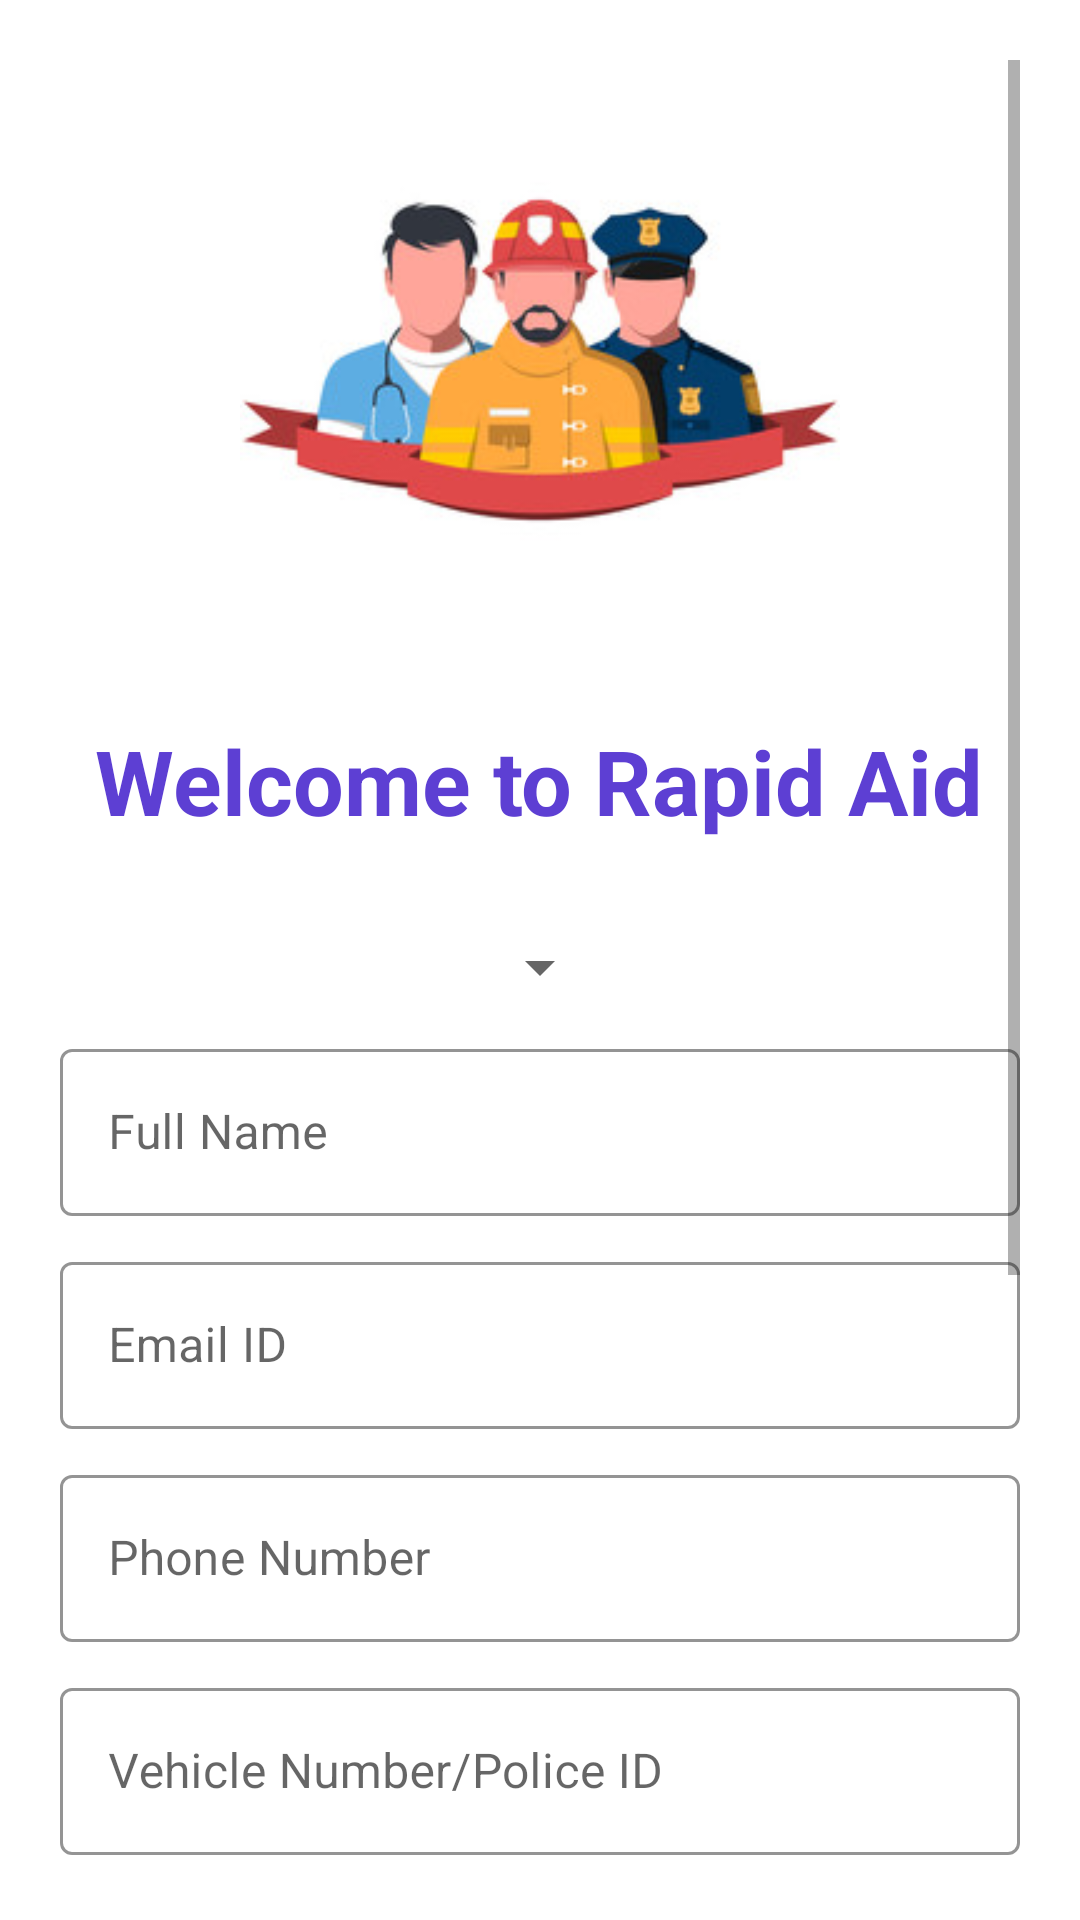

The Android layout XML behind this screen, and the referenced resources:
<!-- AndroidManifest.xml: application theme Theme.RapidAid -->
<!-- res/layout/activity_register.xml -->
<?xml version="1.0" encoding="utf-8"?>
<ScrollView xmlns:android="http://schemas.android.com/apk/res/android"
    xmlns:app="http://schemas.android.com/apk/res-auto"
    xmlns:tools="http://schemas.android.com/tools"
    android:layout_width="match_parent"
    android:layout_height="match_parent"
    android:padding="20dp"
    android:background="@color/white"
    android:orientation="vertical"
    tools:context=".Register">

    <androidx.constraintlayout.widget.ConstraintLayout
        android:layout_width="match_parent"
        android:layout_height="wrap_content">

        <LinearLayout
            android:id="@+id/linearLayout"
            android:layout_width="match_parent"
            android:layout_height="match_parent"
            android:orientation="vertical">

            <ImageView
                android:layout_width="200dp"
                android:layout_height="200dp"
                android:layout_gravity="center"
                android:contentDescription="Register Image"
                android:src="@drawable/loginlogo" />

            <TextView
                android:layout_width="wrap_content"
                android:layout_height="wrap_content"
                android:layout_gravity="center"
                android:layout_marginTop="20dp"
                android:text="Welcome to Rapid Aid"
                android:textColor="@color/colorAccent"
                android:textSize="30sp"
                android:textStyle="bold" />

            <LinearLayout
                android:layout_width="match_parent"
                android:layout_height="wrap_content"
                android:layout_marginTop="30dp"
                android:layout_marginBottom="10dp"
                android:orientation="vertical">

                
                <Spinner
                    android:id="@+id/spinner_work"
                    android:layout_width="wrap_content"
                    android:layout_height="wrap_content"
                    android:layout_gravity="center"/>

                
                <com.google.android.material.textfield.TextInputLayout
                    android:id="@+id/input_register_name"
                    style="@style/Widget.MaterialComponents.TextInputLayout.OutlinedBox"
                    android:layout_width="match_parent"
                    android:layout_height="wrap_content"
                    android:layout_marginTop="10dp"
                    android:hint="Full Name"
                    app:boxStrokeColor="@color/colorAccent"
                    app:hintTextColor="@color/colorAccent">

                    <com.google.android.material.textfield.TextInputEditText
                        android:layout_width="match_parent"
                        android:layout_height="wrap_content"
                        android:inputType="text"
                        android:textColor="@color/black" />

                </com.google.android.material.textfield.TextInputLayout>

                
                <com.google.android.material.textfield.TextInputLayout
                    android:id="@+id/input_register_email"
                    style="@style/Widget.MaterialComponents.TextInputLayout.OutlinedBox"
                    android:layout_width="match_parent"
                    android:layout_height="wrap_content"
                    android:layout_marginTop="10dp"
                    android:hint="Email ID"
                    app:boxStrokeColor="@color/colorAccent"
                    app:hintTextColor="@color/colorAccent">

                    <com.google.android.material.textfield.TextInputEditText
                        android:layout_width="match_parent"
                        android:layout_height="wrap_content"
                        android:inputType="textEmailAddress"
                        android:textColor="@color/black" />

                </com.google.android.material.textfield.TextInputLayout>

                
                <com.google.android.material.textfield.TextInputLayout
                    android:id="@+id/input_register_phone"
                    style="@style/Widget.MaterialComponents.TextInputLayout.OutlinedBox"
                    android:layout_width="match_parent"
                    android:layout_height="wrap_content"
                    android:layout_marginTop="10dp"
                    android:hint="Phone Number"
                    app:boxStrokeColor="@color/colorAccent"
                    app:hintTextColor="@color/colorAccent">

                    <com.google.android.material.textfield.TextInputEditText
                        android:layout_width="match_parent"
                        android:layout_height="wrap_content"
                        android:inputType="phone"
                        android:textColor="@color/black" />

                </com.google.android.material.textfield.TextInputLayout>

                
                <com.google.android.material.textfield.TextInputLayout
                    android:id="@+id/input_vehicle_number"
                    style="@style/Widget.MaterialComponents.TextInputLayout.OutlinedBox"
                    android:layout_width="match_parent"
                    android:layout_height="wrap_content"
                    android:layout_marginTop="10dp"
                    android:hint="Vehicle Number/Police ID"
                    app:boxStrokeColor="@color/colorAccent"
                    app:hintTextColor="@color/colorAccent">

                    <com.google.android.material.textfield.TextInputEditText
                        android:layout_width="match_parent"
                        android:layout_height="wrap_content"
                        android:inputType="text"
                        android:textColor="@color/black" />

                </com.google.android.material.textfield.TextInputLayout>

                
                <com.google.android.material.textfield.TextInputLayout
                    android:id="@+id/input_city_name"
                    style="@style/Widget.MaterialComponents.TextInputLayout.OutlinedBox"
                    android:layout_width="match_parent"
                    android:layout_height="wrap_content"
                    android:layout_marginTop="10dp"
                    android:hint="City Name"
                    app:boxStrokeColor="@color/colorAccent"
                    app:hintTextColor="@color/colorAccent">

                    <com.google.android.material.textfield.TextInputEditText
                        android:layout_width="match_parent"
                        android:layout_height="wrap_content"
                        android:inputType="text"
                        android:textColor="@color/black" />

                </com.google.android.material.textfield.TextInputLayout>

                
                <com.google.android.material.textfield.TextInputLayout
                    android:id="@+id/input_register_password"
                    style="@style/Widget.MaterialComponents.TextInputLayout.OutlinedBox"
                    android:layout_width="match_parent"
                    android:layout_height="wrap_content"
                    android:layout_marginTop="10dp"
                    android:hint="Password"
                    app:boxStrokeColor="@color/colorAccent"
                    app:hintTextColor="@color/colorAccent"
                    app:passwordToggleEnabled="true"
                    app:passwordToggleTint="@color/colorAccent">

                    <com.google.android.material.textfield.TextInputEditText
                        android:layout_width="match_parent"
                        android:layout_height="wrap_content"
                        android:inputType="textPassword"
                        android:textColor="@color/black" />

                </com.google.android.material.textfield.TextInputLayout>

                
                <com.google.android.material.textfield.TextInputLayout
                    android:id="@+id/input_register_confirm_password"
                    style="@style/Widget.MaterialComponents.TextInputLayout.OutlinedBox"
                    android:layout_width="match_parent"
                    android:layout_height="wrap_content"
                    android:layout_marginTop="10dp"
                    android:hint="Confirm Password"
                    app:boxStrokeColor="@color/colorAccent"
                    app:hintTextColor="@color/colorAccent"
                    app:passwordToggleEnabled="true"
                    app:passwordToggleTint="@color/colorAccent">

                    <com.google.android.material.textfield.TextInputEditText
                        android:layout_width="match_parent"
                        android:layout_height="wrap_content"
                        android:inputType="textPassword"
                        android:textColor="@color/black" />

                </com.google.android.material.textfield.TextInputLayout>

            </LinearLayout>

            <Button
                android:id="@+id/btn_login"
                android:layout_width="match_parent"
                android:layout_height="wrap_content"
                android:layout_marginTop="30dp"
                android:background="@color/colorAccent"
                android:text="Signup"
                android:textColor="@color/white"/>

            <TextView
                android:id="@+id/tv_redirect_signup"
                android:layout_width="wrap_content"
                android:layout_height="wrap_content"
                android:layout_gravity="center"
                android:layout_marginTop="10dp"
                android:text="Already have an account? Login"
                android:textColor="@color/black" />

        </LinearLayout>

        <com.google.android.material.progressindicator.CircularProgressIndicator
            android:id="@+id/pb_progress"
            android:layout_width="wrap_content"
            android:layout_height="wrap_content"
            android:indeterminate="true"
            android:visibility="gone"
            app:layout_constraintBottom_toBottomOf="parent"
            app:layout_constraintEnd_toEndOf="parent"
            app:layout_constraintStart_toStartOf="@+id/linearLayout"
            app:layout_constraintTop_toTopOf="@+id/linearLayout" />

    </androidx.constraintlayout.widget.ConstraintLayout>

</ScrollView>
<!-- resources referenced by this layout -->
<resources>
  <color name="black">#FF000000</color>
  <color name="colorAccent">#5D3FD3</color>
  <color name="white">#FFFFFFFF</color>
  <!-- drawable loginlogo: jpg bitmap (drawable, 17512 bytes) -->
  <style name="Theme.RapidAid" parent="Theme.MaterialComponents.Light.NoActionBar.Bridge">
          
          <item name="colorPrimary">@color/colorAccent</item>
          <item name="colorPrimaryVariant">@color/purple_200</item>
          <item name="colorOnPrimary">@color/colorAccent</item>
          
          <item name="colorSecondary">@color/teal_200</item>
          <item name="colorSecondaryVariant">@color/teal_700</item>
          <item name="colorOnSecondary">@color/black</item>
          
          <item name="android:statusBarColor" tools:targetApi="l">?attr/colorPrimaryVariant</item>
          
      </style>
  <color name="purple_200">#FFBB86FC</color>
  <color name="teal_200">#FF03DAC5</color>
  <color name="teal_700">#FF018786</color>
</resources>
